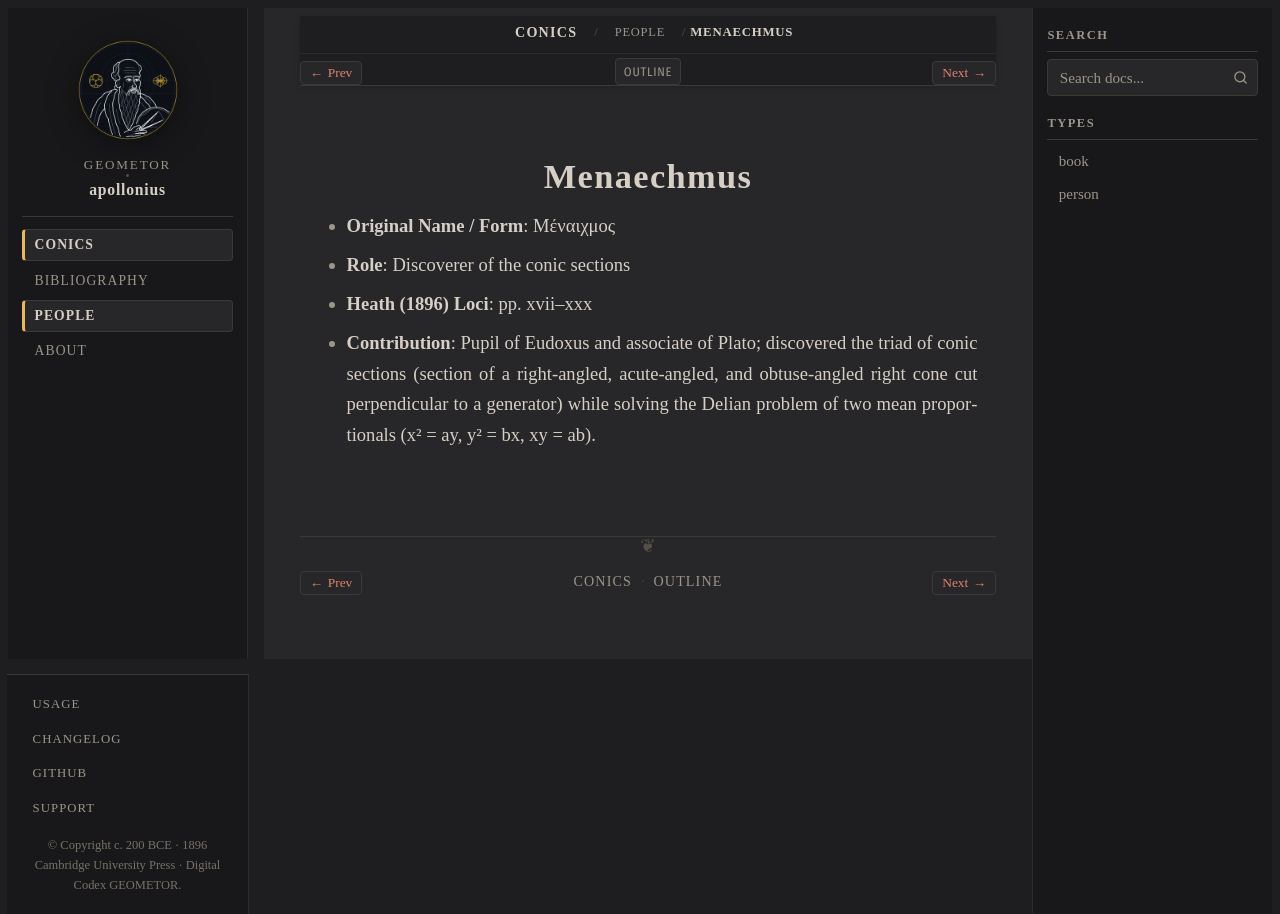

repository: geometor/apollonius · page: conics/people/menaechmus.html · generator: sphinx

:type: person
:layout: book
:death_year: -320
:death_label: 320 BC
:lifespan: c. 380–320 BCE
:excerpt: - Original Name / Form: Μέναιχμος

.. _person-menaechmus:

Menaechmus
==========

- **Original Name / Form**: Μέναιχμος
- **Role**: Discoverer of the conic sections
- **Heath (1896) Loci**: pp. xvii–xxx
- **Contribution**: Pupil of Eudoxus and associate of Plato; discovered the triad of conic sections (section of a right-angled, acute-angled, and obtuse-angled right cone cut perpendicular to a generator) while solving the Delian problem of two mean proportionals (x² = ay, y² = bx, xy = ab).
